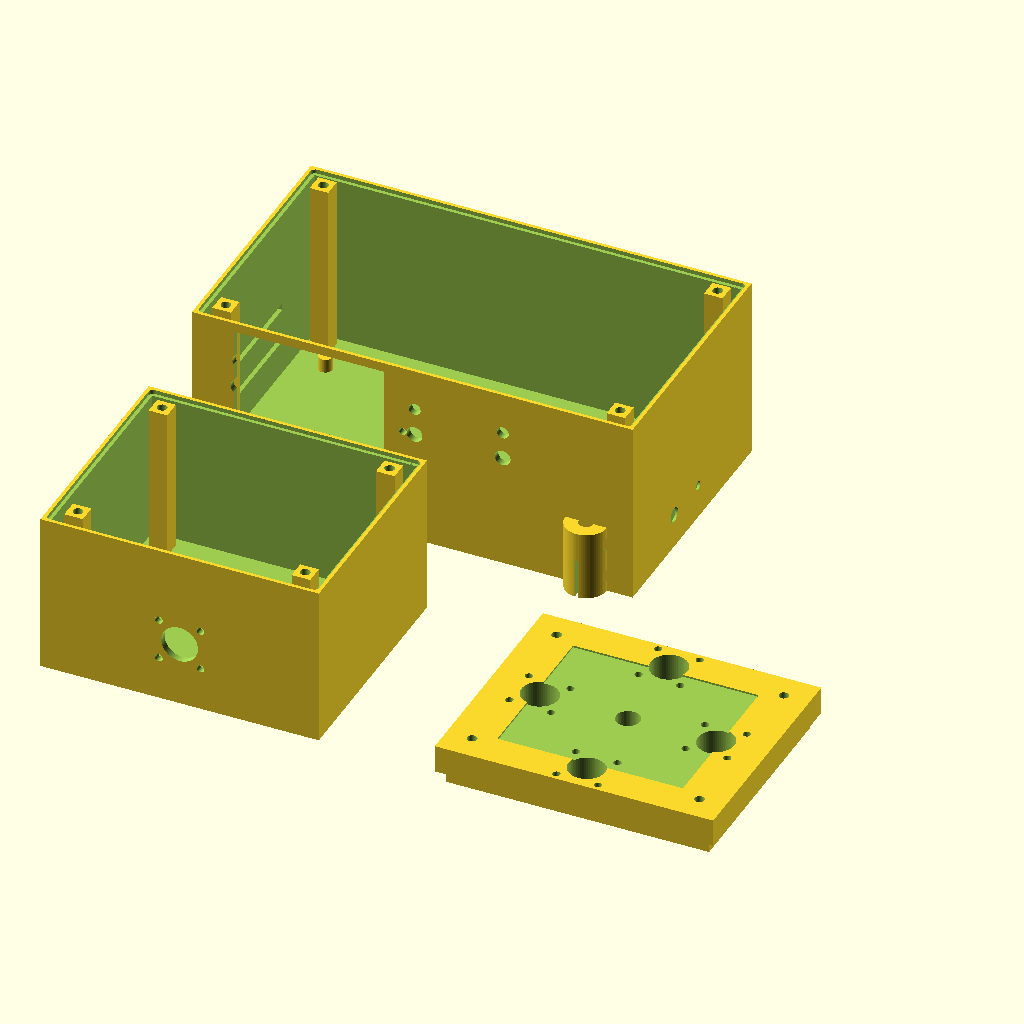
Cell 1: the model at its default parameters.
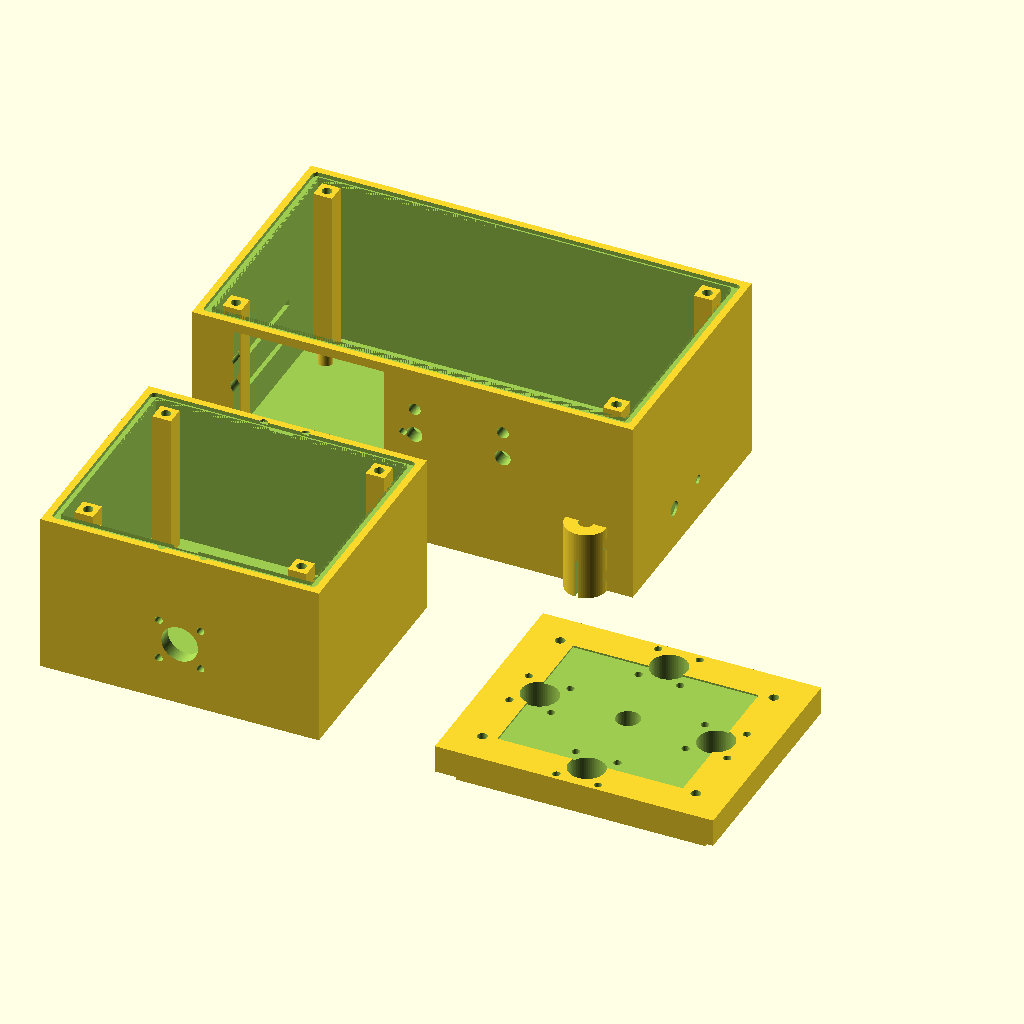
Cell 2 — WALL set to 6, the other parameters unchanged.
All cells are drawn from the same view direction (rotation 55°, 0°, 25°, orthographic, colour scheme Cornfield), but the view is re-fitted for each cell, so position and scale can differ between cells as well as the parameter.
Source of the model, antenna_gear/ant_switches/openscad/enclosure_ant_switch.scad:
// ============================================================================
// TM-ANT-SW-001  Rev A — Antenna Switch Enclosures
// 3D-printable housings for manual rotary, relay, and motorized switches
// Print bed: 200 × 200 × 200 mm  |  Material: ASA (UV, weatherproof)
// Layer: 0.2 mm  |  Infill: 40% gyroid  |  Walls: 4 perimeters
// ============================================================================
//
// MODULES:
//   1. sp4t_manual_enclosure()    — SP4T rotary switch body, 5× SO-239
//   2. sp4t_manual_lid()          — lid for SP4T body, screw/snap
//   3. sp6t_manual_enclosure()    — SP6T (6-port) switch body
//   4. relay_switch_body()        — 4-port relay + ESP32/CYD housing
//   5. relay_switch_lid()         — lid for relay body
//   6. motorized_switch_body()    — motorized rotary with stepper bay
//   7. motorized_switch_lid()     — lid for motorized body
//   8. panel_insert_so239()       — SO-239 port panel insert (swap out)
//   9. panel_insert_ntype()       — N-type port panel insert
//  10. shaft_coupler_5to6()       — stepper 5mm → switch 6mm shaft coupler
//  11. motor_bracket_28byj()      — mounts 28BYJ-48 stepper to switch shaft
// ============================================================================

$fn = 64;

// ── Tolerances and hardware ─────────────────────────────────────────────────
WALL     = 3.0;
LID_WALL = 2.5;
TOL      = 0.25;

BOLT_M3  = 3.3;
BOLT_M4  = 4.2;
BOLT_M6  = 6.4;

NUT_M3_W = 6.0;  NUT_M3_H = 2.4;
NUT_M4_W = 7.7;  NUT_M4_H = 3.2;

SO239_HOLE  = 15.8;   // SO-239 panel hole (5/8")
SO239_FLANGE = 21.8;  // SO-239 mounting flange OD
SO239_PCD   = 30.0;   // SO-239 mounting hole PCD (4× #6-32 on 30mm circle, 90° apart)
NTYPE_HOLE  = 20.5;   // N-type panel hole
NTYPE_PCD   = 31.8;   // N-type 4-hole PCD

ORIN_W = 3.0;   ORIN_D = 1.8;   // O-ring groove (3mm cord, 1.8mm deep)

// ── Render selection ────────────────────────────────────────────────────────
// SHOW: 0=layout, 1=sp4t body, 2=sp4t lid, 3=sp6t body, 4=relay body,
//       5=relay lid, 6=motor body, 7=motor lid, 8=shaft coupler, 9=motor bracket
SHOW = 0;

if (SHOW == 0) {
    // Print layout — representative parts
    sp4t_manual_enclosure();
    translate([170, 0, 0])  sp4t_manual_lid();
    translate([0, 140, 0])  relay_switch_body();
    translate([170, 140, 0]) shaft_coupler_5to6();
}
if (SHOW == 1) sp4t_manual_enclosure();
if (SHOW == 2) sp4t_manual_lid();
if (SHOW == 3) sp6t_manual_enclosure();
if (SHOW == 4) relay_switch_body();
if (SHOW == 5) relay_switch_lid();
if (SHOW == 6) motorized_switch_body();
if (SHOW == 7) motorized_switch_lid();
if (SHOW == 8) shaft_coupler_5to6();
if (SHOW == 9) motor_bracket_28byj();


// ============================================================================
// 1. SP4T MANUAL SWITCH ENCLOSURE
//    Houses a 4-position ceramic rotary switch (e.g., Grayhill 56D / Alpha)
//    4× SO-239 antenna ports radially on top; 1× SO-239 common on front face
//    Rotary shaft exits through top-center knob hole (3/8-32 bushing)
//    Lid: 4× M4 screw-on with gasket groove (IP54)
// ============================================================================
module sp4t_manual_enclosure() {
    BW = 120;   // box width
    BD = 100;   // box depth
    BH = 70;    // box height (body, no lid)
    T  = WALL;

    // Antenna port positions on top panel (radial from center)
    ant_r   = 38;   // radial distance from center to each SO-239
    ant_a   = [0, 90, 180, 270];  // angles (N, E, S, W)
    cx = BW / 2;
    cy = BD / 2;

    difference() {
        union() {
            // Main body with open top
            difference() {
                cube([BW, BD, BH]);
                translate([T, T, T])
                cube([BW - 2*T, BD - 2*T, BH]);
            }
            // Internal corner pillars for lid screws (M4 inserts)
            for (px = [T + 4, BW - T - 12]) for (py = [T + 4, BD - T - 12])
                translate([px, py, T])
                cube([8, 8, BH - T]);
        }

        // 4× SO-239 antenna port holes (top face)
        for (a = ant_a) {
            ax = cx + ant_r * cos(a);
            ay = cy + ant_r * sin(a);
            // Center hole
            translate([ax, ay, BH - 1])
            cylinder(d = SO239_HOLE, h = T + 2);
            // 4× mounting holes per connector (rotate 45° so diagonal fits)
            for (ma = [45, 135, 225, 315])
                translate([ax + cos(ma)*12.7, ay + sin(ma)*12.7, BH - 1])
                cylinder(d = BOLT_M3, h = T + 2);
        }

        // COMMON SO-239 on front face
        translate([cx, -1, BH * 0.4])
        rotate([-90, 0, 0])
        cylinder(d = SO239_HOLE, h = T + 2);
        for (ma = [45, 135, 225, 315])
            translate([cx + cos(ma)*12.7, -1, BH * 0.4 + sin(ma)*12.7])
            rotate([-90, 0, 0])
            cylinder(d = BOLT_M3, h = T + 2);

        // Rotary shaft hole (top center, 3/8" = 9.5mm for bushing)
        translate([cx, cy, BH - 1])
        cylinder(d = 10.2, h = T + 2);

        // M4 lid screw holes (into corner pillars)
        for (px = [T + 8, BW - T - 8]) for (py = [T + 8, BD - T - 8])
            translate([px, py, BH - 10])
            cylinder(d = BOLT_M4, h = 14);

        // Lid gasket groove (top face perimeter)
        translate([T/2 + 2, T/2 + 2, BH - ORIN_D])
        linear_extrude(height = ORIN_D + 0.5)
        difference() {
            offset(r = 2) square([BW - T - 4, BD - T - 4]);
            offset(r = -ORIN_W) offset(r = 2) square([BW - T - 4, BD - T - 4]);
        }

        // Ground lug hole (rear face, bottom)
        translate([BW * 0.8, BD - 1, T + 8])
        rotate([-90, 0, 0])
        cylinder(d = 6, h = T + 2);

        // Drain hole (bottom face, front-left corner)
        translate([T + 5, T + 5, -1])
        cylinder(d = 4, h = T + 2);
    }
}

// ── SP4T lid ─────────────────────────────────────────────────────────────────
module sp4t_manual_lid() {
    BW = 120;  BD = 100;  T = WALL;
    LH = 12;

    difference() {
        union() {
            cube([BW, BD, LH]);
            // Lip that drops into box opening
            translate([T + TOL, T + TOL, -6])
            cube([BW - 2*T - 2*TOL, BD - 2*T - 2*TOL, 6.5]);
        }
        // 4× SO-239 holes (same positions as body top)
        ant_r = 38; cx = BW/2; cy = BD/2;
        for (a = [0, 90, 180, 270]) {
            ax = cx + ant_r * cos(a);
            ay = cy + ant_r * sin(a);
            translate([ax, ay, -1]) cylinder(d = SO239_HOLE, h = LH + 2);
            for (ma = [45, 135, 225, 315])
                translate([ax + cos(ma)*12.7, ay + sin(ma)*12.7, -1])
                cylinder(d = BOLT_M3, h = LH + 2);
        }
        // Shaft hole
        translate([cx, cy, -1]) cylinder(d = 10.2, h = LH + 2);
        // M4 screw holes
        for (px = [T + 8, BW - T - 8]) for (py = [T + 8, BD - T - 8])
            translate([px, py, -1]) cylinder(d = BOLT_M4, h = LH + 2);
        // Label recess
        translate([20, 15, LH - 0.8]) cube([BW - 40, BD - 30, 1]);
    }
}


// ============================================================================
// 3. SP6T MANUAL SWITCH ENCLOSURE
//    6-position version — slightly larger to accommodate 60° port spacing
//    6× SO-239 on top (60° apart), 1× common on front
// ============================================================================
module sp6t_manual_enclosure() {
    BW = 140;  BD = 120;  BH = 75;  T = WALL;
    ant_r = 45; cx = BW/2; cy = BD/2;

    difference() {
        union() {
            difference() {
                cube([BW, BD, BH]);
                translate([T, T, T]) cube([BW-2*T, BD-2*T, BH]);
            }
            for (px = [T+4, BW-T-12]) for (py = [T+4, BD-T-12])
                translate([px, py, T]) cube([8, 8, BH - T]);
        }

        // 6× SO-239 at 0°, 60°, 120°, 180°, 240°, 300°
        for (a = [0:60:300]) {
            ax = cx + ant_r * cos(a);
            ay = cy + ant_r * sin(a);
            translate([ax, ay, BH-1]) cylinder(d = SO239_HOLE, h = T+2);
            for (ma = [45, 135, 225, 315])
                translate([ax + cos(ma)*12.7, ay + sin(ma)*12.7, BH-1])
                cylinder(d = BOLT_M3, h = T+2);
        }

        translate([cx, -1, BH*0.4])
        rotate([-90, 0, 0]) cylinder(d = SO239_HOLE, h = T+2);

        translate([cx, cy, BH-1]) cylinder(d = 10.2, h = T+2);

        for (px = [T+8, BW-T-8]) for (py = [T+8, BD-T-8])
            translate([px, py, BH-10]) cylinder(d = BOLT_M4, h = 14);

        translate([T/2+2, T/2+2, BH-ORIN_D])
        linear_extrude(height = ORIN_D+0.5)
        difference() {
            offset(r=2) square([BW-T-4, BD-T-4]);
            offset(r=-ORIN_W) offset(r=2) square([BW-T-4, BD-T-4]);
        }

        translate([BW*0.8, BD-1, T+8]) rotate([-90,0,0]) cylinder(d=6, h=T+2);
        translate([T+5, T+5, -1]) cylinder(d=4, h=T+2);
    }
}


// ============================================================================
// 4. RELAY SWITCH BODY WITH ESP32/CYD BAY
//    Houses 4× relay PCB + ESP32 controller + CYD 2.8" TFT display
//    4× SO-239 on rear panel (antenna ports), 1× common on rear
//    CYD display window on front face
//    4× LED holes + 4× push-button holes on front face
// ============================================================================
module relay_switch_body() {
    BW = 190;  BD = 110;  BH = 80;  T = WALL;

    // CYD screen opening (2.8" TFT active area ≈ 57mm × 43mm; add 4mm border)
    CYD_W = 65;  CYD_H = 52;  CYD_X = 18;  CYD_Y = 24;

    difference() {
        union() {
            difference() {
                cube([BW, BD, BH]);
                translate([T, T, T]) cube([BW-2*T, BD-2*T, BH]);
            }
            // Corner pillars (lid screws)
            for (px = [T+3, BW-T-11]) for (py = [T+3, BD-T-11])
                translate([px, py, T]) cube([8, 8, BH-T]);
            // PCB standoffs (4× per PCB, two PCBs)
            for (px = [20, BW-20]) for (py = [20, BD-20])
                translate([px-3, py-3, T]) cylinder(d=6, h=6);
        }

        // FRONT FACE (y=0):
        // CYD display window
        translate([CYD_X, -1, CYD_Y]) cube([CYD_W, T+2, CYD_H]);
        // 4× LED holes (5mm, row above display)
        for (i = [0:3])
            translate([20 + i*38, -1, BH-18]) rotate([-90,0,0])
            cylinder(d=5.2, h=T+2);
        // 4× push buttons (6mm, row below LEDs)
        for (i = [0:3])
            translate([20 + i*38, -1, BH-30]) rotate([-90,0,0])
            cylinder(d=6.8, h=T+2);
        // Power LED (small, right side of display)
        translate([CYD_X + CYD_W + 8, -1, CYD_Y + CYD_H/2]) rotate([-90,0,0])
        cylinder(d=3.2, h=T+2);

        // REAR FACE (y=BD):
        // 4× SO-239 antenna ports (row)
        for (i = [0:3])
            translate([30 + i*38, BD-1, BH*0.5]) rotate([-90,0,0]) {
                cylinder(d=SO239_HOLE, h=T+2);
                for (ma = [45, 135, 225, 315])
                    translate([cos(ma)*12.7, sin(ma)*12.7, 0])
                    cylinder(d=BOLT_M3, h=T+2);
            }
        // COMMON SO-239
        translate([BW-25, BD-1, BH*0.5]) rotate([-90,0,0]) {
            cylinder(d=SO239_HOLE, h=T+2);
            for (ma = [45, 135, 225, 315])
                translate([cos(ma)*12.7, sin(ma)*12.7, 0])
                cylinder(d=BOLT_M3, h=T+2);
        }

        // RIGHT SIDE: power jack (2.1mm barrel), TX-inhibit jack (3.5mm)
        translate([BW-1, BD*0.35, T+12]) rotate([0,90,0]) cylinder(d=6.5, h=T+2);
        translate([BW-1, BD*0.55, T+12]) rotate([0,90,0]) cylinder(d=3.8, h=T+2);

        // Lid gasket groove
        translate([T/2+2, T/2+2, BH-ORIN_D])
        linear_extrude(height=ORIN_D+0.5)
        difference() {
            offset(r=2) square([BW-T-4, BD-T-4]);
            offset(r=-ORIN_W) offset(r=2) square([BW-T-4, BD-T-4]);
        }

        // M4 lid screw holes
        for (px = [T+7, BW-T-7]) for (py = [T+7, BD-T-7])
            translate([px, py, BH-10]) cylinder(d=BOLT_M4, h=14);

        // Ground lug
        translate([15, BD-1, T+8]) rotate([-90,0,0]) cylinder(d=6, h=T+2);

        // Vent slots (left side, near ESP32 — passive cooling)
        for (z = [T+15, T+30])
            translate([-1, BD*0.3, z]) cube([T+2, BD*0.4, 3]);

        // Drain
        translate([T+5, T+5, -1]) cylinder(d=4, h=T+2);
    }
}

// ── Relay switch lid ──────────────────────────────────────────────────────────
module relay_switch_lid() {
    BW = 190;  BD = 110;  T = WALL;  LH = 10;
    difference() {
        union() {
            cube([BW, BD, LH]);
            translate([T+TOL, T+TOL, -5]) cube([BW-2*T-2*TOL, BD-2*T-2*TOL, 5.5]);
        }
        // Stiffening cutout (weight saving; keep 15mm frame)
        translate([25, 25, LH-0.8]) cube([BW-50, BD-50, 2]);
        // M4 screw holes
        for (px = [T+7, BW-T-7]) for (py = [T+7, BD-T-7])
            translate([px, py, -1]) cylinder(d=BOLT_M4, h=LH+2);
    }
}


// ============================================================================
// 6. MOTORIZED SWITCH BODY
//    Houses rotary switch + 28BYJ-48 stepper in motor bay
//    ESP32 in control bay; CYD display on front
//    4× SO-239 ports on top (same as SP4T manual)
//    Stepper motor bay at rear with motor exit slot for shaft coupling
// ============================================================================
module motorized_switch_body() {
    BW = 160;  BD = 130;  BH = 100;  T = WALL;

    // Motor bay dimensions (28BYJ-48: 28mm OD, 19mm long body)
    MB_W = 40;  MB_D = 40;  MB_Z = T + 15;

    ant_r = 42; cx = BW/2; cy = BD/2;

    difference() {
        union() {
            difference() {
                cube([BW, BD, BH]);
                translate([T, T, T]) cube([BW-2*T, BD-2*T, BH]);
            }
            // Corner pillars
            for (px = [T+3, BW-T-11]) for (py = [T+3, BD-T-11])
                translate([px, py, T]) cube([8, 8, BH-T]);
            // PCB standoffs
            for (px = [20, BW-20]) for (py = [20, BD/2])
                translate([px-3, py-3, T]) cylinder(d=6, h=6);
        }

        // TOP: 4× SO-239 antenna ports (same as sp4t)
        for (a = [0, 90, 180, 270]) {
            ax = cx + ant_r*cos(a);
            ay = cy + ant_r*sin(a);
            translate([ax, ay, BH-1]) cylinder(d=SO239_HOLE, h=T+2);
            for (ma = [45,135,225,315])
                translate([ax+cos(ma)*12.7, ay+sin(ma)*12.7, BH-1])
                cylinder(d=BOLT_M3, h=T+2);
        }

        // TOP: rotary switch shaft hole
        translate([cx, cy, BH-1]) cylinder(d=10.2, h=T+2);

        // FRONT: CYD display window
        translate([18, -1, 28]) cube([65, T+2, 52]);
        // LEDs (4×)
        for (i = [0:3])
            translate([18 + i*36, -1, BH-20]) rotate([-90,0,0]) cylinder(d=5.2, h=T+2);
        // Buttons (2× forward/reverse)
        translate([BW-35, -1, BH-30]) rotate([-90,0,0]) cylinder(d=7, h=T+2);
        translate([BW-15, -1, BH-30]) rotate([-90,0,0]) cylinder(d=7, h=T+2);

        // REAR: motor exit hole (stepper shaft + coupling clearance)
        translate([cx-20, BD-1, MB_Z]) cube([40, T+2, 40]);

        // RIGHT SIDE: power + TX jack
        translate([BW-1, BD*0.3, T+12]) rotate([0,90,0]) cylinder(d=6.5, h=T+2);
        translate([BW-1, BD*0.5, T+12]) rotate([0,90,0]) cylinder(d=3.8, h=T+2);

        // Hall sensor wire holes (4× small holes in switch bay)
        for (i = [0:3])
            translate([cx + 25*cos(i*90), cy + 25*sin(i*90), BH-1])
            cylinder(d=3, h=T+2);

        // Lid gasket groove
        translate([T/2+2, T/2+2, BH-ORIN_D])
        linear_extrude(height=ORIN_D+0.5)
        difference() {
            offset(r=2) square([BW-T-4, BD-T-4]);
            offset(r=-ORIN_W) offset(r=2) square([BW-T-4, BD-T-4]);
        }

        // M4 lid screws
        for (px = [T+7, BW-T-7]) for (py = [T+7, BD-T-7])
            translate([px, py, BH-10]) cylinder(d=BOLT_M4, h=14);

        // Vent / drain
        translate([T+5, T+5, -1]) cylinder(d=4, h=T+2);
    }
}

// ── Motorized switch lid ──────────────────────────────────────────────────────
module motorized_switch_lid() {
    BW = 160;  BD = 130;  T = WALL;  LH = 10;
    ant_r = 42; cx = BW/2; cy = BD/2;
    difference() {
        union() {
            cube([BW, BD, LH]);
            translate([T+TOL, T+TOL, -5]) cube([BW-2*T-2*TOL, BD-2*T-2*TOL, 5.5]);
        }
        // 4× SO-239 pass-through
        for (a = [0,90,180,270]) {
            ax = cx + ant_r*cos(a); ay = cy + ant_r*sin(a);
            translate([ax, ay, -1]) cylinder(d=SO239_HOLE, h=LH+2);
            for (ma=[45,135,225,315])
                translate([ax+cos(ma)*12.7, ay+sin(ma)*12.7, -1])
                cylinder(d=BOLT_M3, h=LH+2);
        }
        translate([cx, cy, -1]) cylinder(d=10.2, h=LH+2);
        // M4 screw holes
        for (px = [T+7, BW-T-7]) for (py = [T+7, BD-T-7])
            translate([px, py, -1]) cylinder(d=BOLT_M4, h=LH+2);
        // Label recess
        translate([20, 20, LH-0.8]) cube([BW-40, BD-40, 1]);
    }
}


// ============================================================================
// 8. PANEL INSERT — SO-239
//    Flat plate (2mm) for swapping connector type.
//    4× screw holes for M3 machine screws into box side.
// ============================================================================
module panel_insert_so239(port_count=4) {
    PW = 30 + (port_count - 1) * 38;
    PH = 35;
    PT = 2.5;
    difference() {
        cube([PW, PT, PH]);
        for (i = [0:port_count-1]) {
            x = 15 + i * 38;
            translate([x, -1, PH/2]) rotate([-90,0,0]) {
                cylinder(d=SO239_HOLE, h=PT+2);
                for (ma=[45,135,225,315])
                    translate([cos(ma)*12.7, sin(ma)*12.7, 0])
                    cylinder(d=BOLT_M3, h=PT+2);
            }
        }
        // 4× corner mount holes
        for (cx = [6, PW-6])
            for (cz = [6, PH-6])
                translate([cx, -1, cz]) rotate([-90,0,0]) cylinder(d=BOLT_M3, h=PT+2);
    }
}


// ============================================================================
// 9. PANEL INSERT — N-TYPE
//    Same footprint as SO-239 insert; N-type hole pattern.
// ============================================================================
module panel_insert_ntype(port_count=4) {
    PW = 32 + (port_count - 1) * 40;
    PH = 38;
    PT = 2.5;
    difference() {
        cube([PW, PT, PH]);
        for (i = [0:port_count-1]) {
            x = 16 + i * 40;
            translate([x, -1, PH/2]) rotate([-90,0,0]) {
                cylinder(d=NTYPE_HOLE, h=PT+2);
                for (ma=[45,135,225,315])
                    translate([cos(ma)*NTYPE_PCD/2, sin(ma)*NTYPE_PCD/2, 0])
                    cylinder(d=BOLT_M4, h=PT+2);
            }
        }
        for (cx = [6, PW-6]) for (cz = [6, PH-6])
            translate([cx, -1, cz]) rotate([-90,0,0]) cylinder(d=BOLT_M3, h=PT+2);
    }
}


// ============================================================================
// 10. SHAFT COUPLER — 5mm to 6mm (stepper to rotary switch)
//     Rigid hub with M3 set screws on each side.
//     Slit on 5mm side allows compression clamping.
// ============================================================================
module shaft_coupler_5to6() {
    OD = 18;
    LEN = 30;
    difference() {
        cylinder(d=OD, h=LEN);
        // 5mm bore (motor side, first half)
        translate([0, 0, -1]) cylinder(d=5.2 + TOL, h=LEN/2 + 1);
        // 6mm bore (switch side, second half)
        translate([0, 0, LEN/2]) cylinder(d=6.2 + TOL, h=LEN/2 + 1);
        // Slit for compression (5mm side)
        translate([-0.8, -OD/2 - 1, -1]) cube([1.6, OD + 2, LEN/2 + 3]);
        // M3 set screw holes (2 per side, 90° apart)
        for (a = [0, 90])
            rotate([0, 0, a]) {
                // Motor side set screw
                translate([OD/2 + 1, 0, LEN * 0.25])
                rotate([0, 90, 0]) cylinder(d=BOLT_M3, h=OD/2 + 2);
                // Switch side set screw
                translate([OD/2 + 1, 0, LEN * 0.75])
                rotate([0, 90, 0]) cylinder(d=BOLT_M3, h=OD/2 + 2);
            }
        // M3 nut traps (hex, recessed) — set screw side
        for (a = [0, 90])
            rotate([0, 0, a]) {
                translate([OD/2 - NUT_M3_H, 0, LEN * 0.25])
                rotate([0, 90, 0]) cylinder(d=NUT_M3_W, h=NUT_M3_H + 1, $fn=6);
                translate([OD/2 - NUT_M3_H, 0, LEN * 0.75])
                rotate([0, 90, 0]) cylinder(d=NUT_M3_W, h=NUT_M3_H + 1, $fn=6);
            }
    }
}


// ============================================================================
// 11. MOTOR BRACKET — 28BYJ-48
//     Mounts the 28BYJ-48 stepper to the switch enclosure floor or rear wall.
//     Motor registers against a circular boss; 2× M3 screws secure it.
//     Aligns motor shaft coaxially with switch shaft.
// ============================================================================
module motor_bracket_28byj() {
    // 28BYJ-48 body: 28.5mm OD, 19mm body length, shaft at center
    // Mounting tabs: 35mm apart, 4mm holes
    M_OD   = 29.0;   // motor body OD + clearance
    M_LEN  = 21.0;   // motor body length (housing)
    TAB_SP = 35.0;   // mounting tab hole spacing

    BW = TAB_SP + 20;
    BD = M_OD / 2 + 20;
    BH = WALL + M_LEN;

    difference() {
        union() {
            cube([BW, BD, BH]);
            // Raised collar (locates motor OD)
            translate([BW/2, M_OD/2 + WALL, WALL])
            cylinder(d=M_OD + 4, h=5);
        }
        // Motor bore (clearance for motor body)
        translate([BW/2, M_OD/2 + WALL, WALL - 1])
        cylinder(d=M_OD + TOL*2, h=M_LEN + 2);
        // Shaft exit hole (top face; 5mm shaft + coupler clearance)
        translate([BW/2, M_OD/2 + WALL, -1])
        cylinder(d=6.5, h=WALL + 2);
        // Motor mounting tab holes (2× M3)
        for (dx = [-TAB_SP/2, TAB_SP/2])
            translate([BW/2 + dx, M_OD/2 + WALL, -1])
            cylinder(d=BOLT_M3, h=WALL + 2);
        // Bracket mounting holes to enclosure (4× M3)
        for (px = [6, BW-6]) for (py = [6, BD-6])
            translate([px, py, -1]) cylinder(d=BOLT_M3, h=WALL + 2);
        // Wire routing slot (for stepper cable exit)
        translate([BW/2 - 5, BD - WALL - 0.1, WALL])
        cube([10, WALL + 2, 10]);
    }
}

// ============================================================================
// END OF FILE
// ============================================================================
Customizer parameters (derived from the source; name, type, default, range or options):
WALL: number, default 3
LID_WALL: number, default 2.5
TOL: number, default 0.25
BOLT_M3: number, default 3.3
BOLT_M4: number, default 4.2
BOLT_M6: number, default 6.4
SO239_HOLE: number, default 15.8
SO239_FLANGE: number, default 21.8
SO239_PCD: number, default 30
NTYPE_HOLE: number, default 20.5
NTYPE_PCD: number, default 31.8
SHOW: number, default 0
